Labelled photos from "mstar", an image-classification folder in Tao-ran-ju/-2026--. The possible labels are: BMP2 serial number 9563, BRDM-2, BTR70 serial number C71, BTR-60.

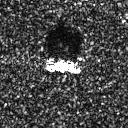
Label: BMP2 serial number 9563

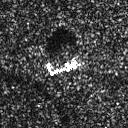
Label: BRDM-2

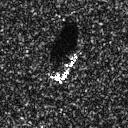
Label: BTR70 serial number C71

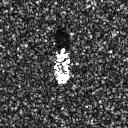
Label: BTR-60

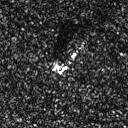
Label: BRDM-2

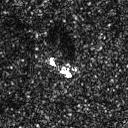
Label: BRDM-2
